The GitHub repository Fyoken/Classification_Pokemons_CNN_python contains a labelled image folder "Classification_Pokemons_CNN_python" with 10 categories: Alakazam, Blastoise, Bulbasaur, Charizard, Eevee, Gyarados, Jigglypuff, Lapras, Mew, Pikachu. Examples follow, each with its label.

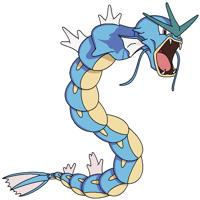
Label: Gyarados

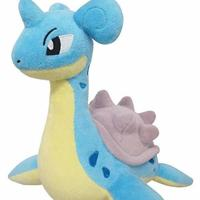
Label: Lapras

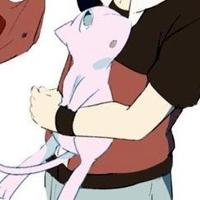
Label: Mew

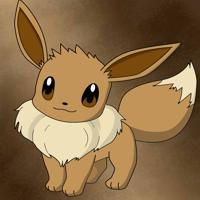
Label: Eevee

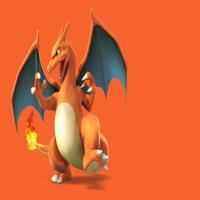
Label: Charizard

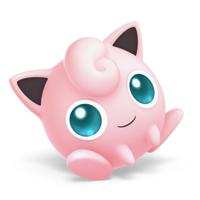
Label: Jigglypuff
